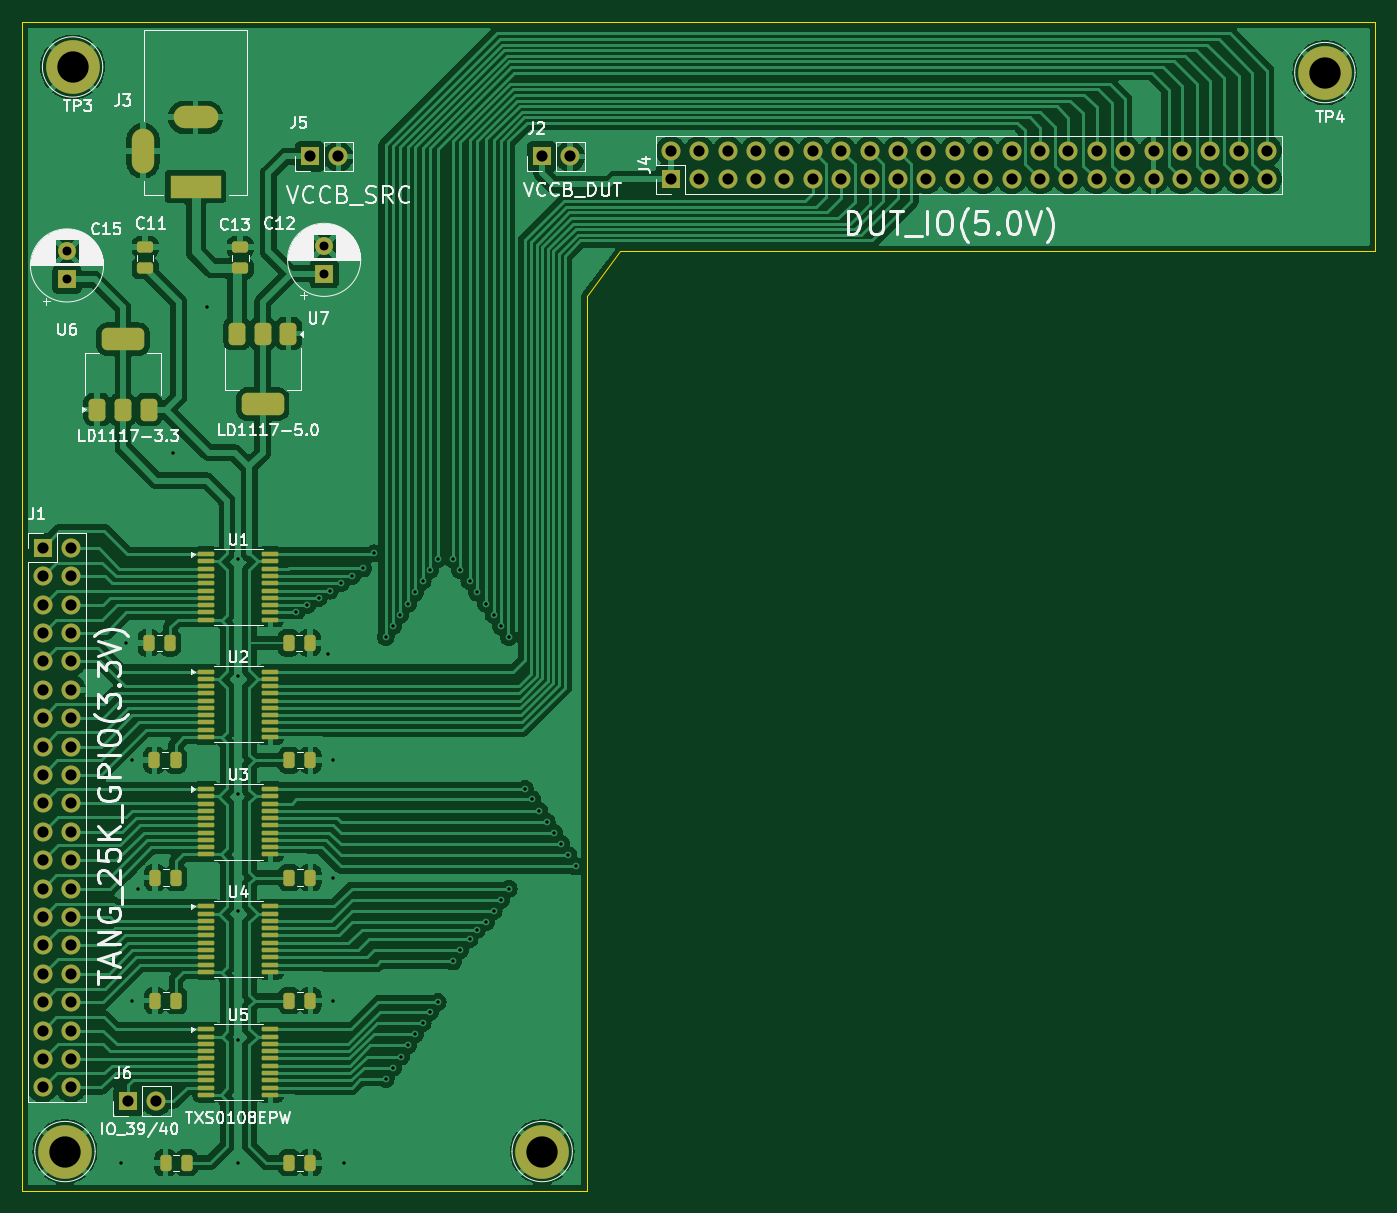
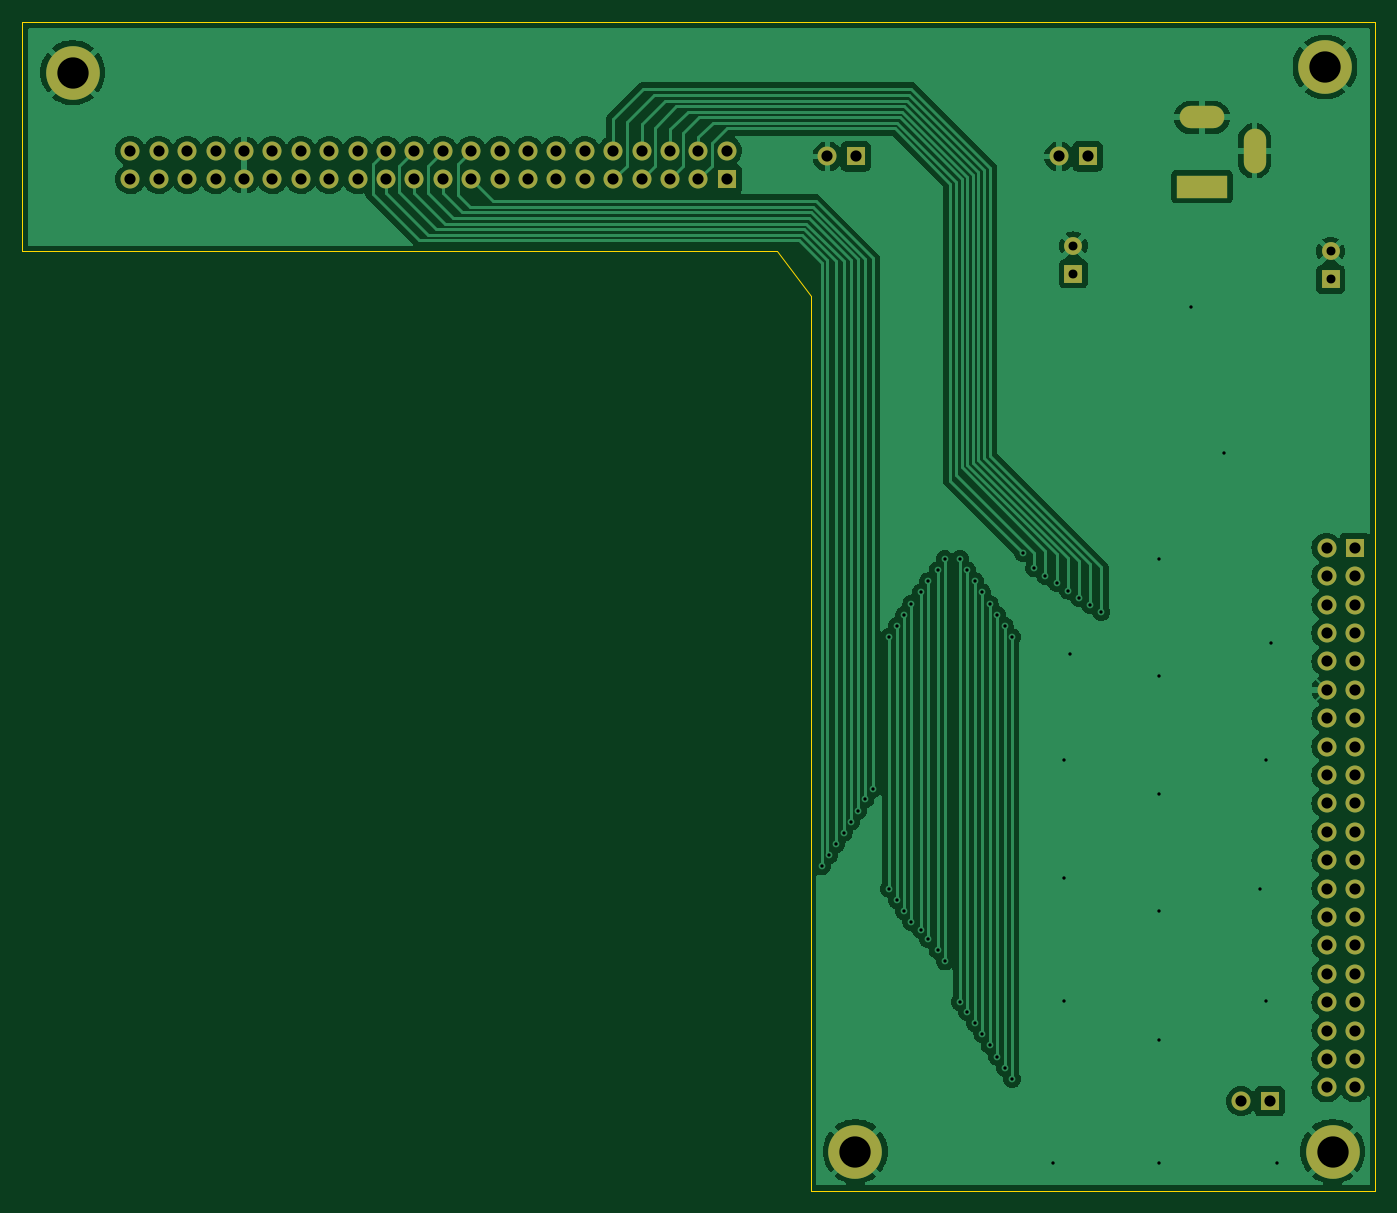
Circuit board: 11 layer files. Board 121.0 x 104.5 mm.
- bottom_copper: Gender_TANG25K_IO_LevelShift-B_Cu.gbr (99816 bytes)
- bottom_mask: Gender_TANG25K_IO_LevelShift-B_Mask.gbr (3552 bytes)
- paste: Gender_TANG25K_IO_LevelShift-B_Paste.gbr (515 bytes)
- bottom_silk: Gender_TANG25K_IO_LevelShift-B_Silkscreen.gbr (516 bytes)
- outline: Gender_TANG25K_IO_LevelShift-Edge_Cuts.gbr (897 bytes)
- top_copper: Gender_TANG25K_IO_LevelShift-F_Cu.gbr (201363 bytes)
- top_mask: Gender_TANG25K_IO_LevelShift-F_Mask.gbr (8666 bytes)
- paste: Gender_TANG25K_IO_LevelShift-F_Paste.gbr (5619 bytes)
- top_silk: Gender_TANG25K_IO_LevelShift-F_Silkscreen.gbr (78255 bytes)
- drill: Gender_TANG25K_IO_LevelShift-NPTH.drl (309 bytes)
- drill: Gender_TANG25K_IO_LevelShift-PTH.drl (3189 bytes)

=== bottom_copper: Gender_TANG25K_IO_LevelShift-B_Cu.gbr (99816 bytes, source omitted) ===
=== bottom_mask: Gender_TANG25K_IO_LevelShift-B_Mask.gbr ===
%TF.GenerationSoftware,KiCad,Pcbnew,8.0.3-8.0.3-0~ubuntu20.04.1*%
%TF.CreationDate,2024-07-01T18:26:47+09:00*%
%TF.ProjectId,Gender_TANG25K_IO_LevelShift,47656e64-6572-45f5-9441-4e4732354b5f,rev?*%
%TF.SameCoordinates,Original*%
%TF.FileFunction,Soldermask,Bot*%
%TF.FilePolarity,Negative*%
%FSLAX46Y46*%
G04 Gerber Fmt 4.6, Leading zero omitted, Abs format (unit mm)*
G04 Created by KiCad (PCBNEW 8.0.3-8.0.3-0~ubuntu20.04.1) date 2024-07-01 18:26:47*
%MOMM*%
%LPD*%
G01*
G04 APERTURE LIST*
%ADD10R,1.700000X1.700000*%
%ADD11O,1.700000X1.700000*%
%ADD12C,4.800000*%
%ADD13R,1.600000X1.600000*%
%ADD14C,1.600000*%
%ADD15R,4.500000X2.000000*%
%ADD16O,4.000000X2.000000*%
%ADD17O,2.000000X4.000000*%
G04 APERTURE END LIST*
D10*
%TO.C,J6*%
X83460000Y-175500000D03*
D11*
X86000000Y-175500000D03*
%TD*%
D12*
%TO.C,TP4*%
X190500000Y-83500000D03*
%TD*%
%TO.C,TP3*%
X78500000Y-83000000D03*
%TD*%
D11*
%TO.C,J2*%
X123000000Y-91000000D03*
D10*
X120460000Y-91000000D03*
%TD*%
%TO.C,J5*%
X99725000Y-91000000D03*
D11*
X102265000Y-91000000D03*
%TD*%
D12*
%TO.C,TP1*%
X77820000Y-180000000D03*
%TD*%
D13*
%TO.C,C12*%
X101000000Y-101500000D03*
D14*
X101000000Y-99000000D03*
%TD*%
D10*
%TO.C,J1*%
X75820000Y-126000000D03*
D11*
X78360000Y-126000000D03*
X75820000Y-128540000D03*
X78360000Y-128540000D03*
X75820000Y-131080000D03*
X78360000Y-131080000D03*
X75820000Y-133620000D03*
X78360000Y-133620000D03*
X75820000Y-136160000D03*
X78360000Y-136160000D03*
X75820000Y-138700000D03*
X78360000Y-138700000D03*
X75820000Y-141240000D03*
X78360000Y-141240000D03*
X75820000Y-143780000D03*
X78360000Y-143780000D03*
X75820000Y-146320000D03*
X78360000Y-146320000D03*
X75820000Y-148860000D03*
X78360000Y-148860000D03*
X75820000Y-151400000D03*
X78360000Y-151400000D03*
X75820000Y-153940000D03*
X78360000Y-153940000D03*
X75820000Y-156480000D03*
X78360000Y-156480000D03*
X75820000Y-159020000D03*
X78360000Y-159020000D03*
X75820000Y-161560000D03*
X78360000Y-161560000D03*
X75820000Y-164100000D03*
X78360000Y-164100000D03*
X75820000Y-166640000D03*
X78360000Y-166640000D03*
X75820000Y-169180000D03*
X78360000Y-169180000D03*
X75820000Y-171720000D03*
X78360000Y-171720000D03*
X75820000Y-174260000D03*
X78360000Y-174260000D03*
%TD*%
D12*
%TO.C,TP2*%
X120500000Y-180000000D03*
%TD*%
D13*
%TO.C,C15*%
X78000000Y-102000000D03*
D14*
X78000000Y-99500000D03*
%TD*%
D15*
%TO.C,J3*%
X89500000Y-93700000D03*
D16*
X89500000Y-87500000D03*
D17*
X84800000Y-90500000D03*
%TD*%
D10*
%TO.C,J4*%
X132000000Y-93040000D03*
D11*
X132000000Y-90500000D03*
X134540000Y-93040000D03*
X134540000Y-90500000D03*
X137080000Y-93040000D03*
X137080000Y-90500000D03*
X139620000Y-93040000D03*
X139620000Y-90500000D03*
X142160000Y-93040000D03*
X142160000Y-90500000D03*
X144700000Y-93040000D03*
X144700000Y-90500000D03*
X147240000Y-93040000D03*
X147240000Y-90500000D03*
X149780000Y-93040000D03*
X149780000Y-90500000D03*
X152320000Y-93040000D03*
X152320000Y-90500000D03*
X154860000Y-93040000D03*
X154860000Y-90500000D03*
X157400000Y-93040000D03*
X157400000Y-90500000D03*
X159940000Y-93040000D03*
X159940000Y-90500000D03*
X162480000Y-93040000D03*
X162480000Y-90500000D03*
X165020000Y-93040000D03*
X165020000Y-90500000D03*
X167560000Y-93040000D03*
X167560000Y-90500000D03*
X170100000Y-93040000D03*
X170100000Y-90500000D03*
X172640000Y-93040000D03*
X172640000Y-90500000D03*
X175180000Y-93040000D03*
X175180000Y-90500000D03*
X177720000Y-93040000D03*
X177720000Y-90500000D03*
X180260000Y-93040000D03*
X180260000Y-90500000D03*
X182800000Y-93040000D03*
X182800000Y-90500000D03*
X185340000Y-93040000D03*
X185340000Y-90500000D03*
%TD*%
M02*

=== paste: Gender_TANG25K_IO_LevelShift-B_Paste.gbr ===
%TF.GenerationSoftware,KiCad,Pcbnew,8.0.3-8.0.3-0~ubuntu20.04.1*%
%TF.CreationDate,2024-07-01T18:26:47+09:00*%
%TF.ProjectId,Gender_TANG25K_IO_LevelShift,47656e64-6572-45f5-9441-4e4732354b5f,rev?*%
%TF.SameCoordinates,Original*%
%TF.FileFunction,Paste,Bot*%
%TF.FilePolarity,Positive*%
%FSLAX46Y46*%
G04 Gerber Fmt 4.6, Leading zero omitted, Abs format (unit mm)*
G04 Created by KiCad (PCBNEW 8.0.3-8.0.3-0~ubuntu20.04.1) date 2024-07-01 18:26:47*
%MOMM*%
%LPD*%
G01*
G04 APERTURE LIST*
G04 APERTURE END LIST*
M02*

=== bottom_silk: Gender_TANG25K_IO_LevelShift-B_Silkscreen.gbr ===
%TF.GenerationSoftware,KiCad,Pcbnew,8.0.3-8.0.3-0~ubuntu20.04.1*%
%TF.CreationDate,2024-07-01T18:26:47+09:00*%
%TF.ProjectId,Gender_TANG25K_IO_LevelShift,47656e64-6572-45f5-9441-4e4732354b5f,rev?*%
%TF.SameCoordinates,Original*%
%TF.FileFunction,Legend,Bot*%
%TF.FilePolarity,Positive*%
%FSLAX46Y46*%
G04 Gerber Fmt 4.6, Leading zero omitted, Abs format (unit mm)*
G04 Created by KiCad (PCBNEW 8.0.3-8.0.3-0~ubuntu20.04.1) date 2024-07-01 18:26:47*
%MOMM*%
%LPD*%
G01*
G04 APERTURE LIST*
G04 APERTURE END LIST*
M02*

=== outline: Gender_TANG25K_IO_LevelShift-Edge_Cuts.gbr ===
%TF.GenerationSoftware,KiCad,Pcbnew,8.0.3-8.0.3-0~ubuntu20.04.1*%
%TF.CreationDate,2024-07-01T18:26:47+09:00*%
%TF.ProjectId,Gender_TANG25K_IO_LevelShift,47656e64-6572-45f5-9441-4e4732354b5f,rev?*%
%TF.SameCoordinates,Original*%
%TF.FileFunction,Profile,NP*%
%FSLAX46Y46*%
G04 Gerber Fmt 4.6, Leading zero omitted, Abs format (unit mm)*
G04 Created by KiCad (PCBNEW 8.0.3-8.0.3-0~ubuntu20.04.1) date 2024-07-01 18:26:47*
%MOMM*%
%LPD*%
G01*
G04 APERTURE LIST*
%TA.AperFunction,Profile*%
%ADD10C,0.050000*%
%TD*%
G04 APERTURE END LIST*
D10*
X74000000Y-79000000D02*
X74000000Y-183500000D01*
X195000000Y-79000000D02*
X74000000Y-79000000D01*
X195000000Y-99500000D02*
X195000000Y-79000000D01*
X127500000Y-99500000D02*
X195000000Y-99500000D01*
X124500000Y-103500000D02*
X127500000Y-99500000D01*
X124500000Y-183500000D02*
X124500000Y-103500000D01*
X74000000Y-183500000D02*
X124500000Y-183500000D01*
M02*

=== top_copper: Gender_TANG25K_IO_LevelShift-F_Cu.gbr (201363 bytes, source omitted) ===
=== top_mask: Gender_TANG25K_IO_LevelShift-F_Mask.gbr (8666 bytes, source omitted) ===
=== paste: Gender_TANG25K_IO_LevelShift-F_Paste.gbr ===
%TF.GenerationSoftware,KiCad,Pcbnew,8.0.3-8.0.3-0~ubuntu20.04.1*%
%TF.CreationDate,2024-07-01T18:26:47+09:00*%
%TF.ProjectId,Gender_TANG25K_IO_LevelShift,47656e64-6572-45f5-9441-4e4732354b5f,rev?*%
%TF.SameCoordinates,Original*%
%TF.FileFunction,Paste,Top*%
%TF.FilePolarity,Positive*%
%FSLAX46Y46*%
G04 Gerber Fmt 4.6, Leading zero omitted, Abs format (unit mm)*
G04 Created by KiCad (PCBNEW 8.0.3-8.0.3-0~ubuntu20.04.1) date 2024-07-01 18:26:47*
%MOMM*%
%LPD*%
G01*
G04 APERTURE LIST*
G04 Aperture macros list*
%AMRoundRect*
0 Rectangle with rounded corners*
0 $1 Rounding radius*
0 $2 $3 $4 $5 $6 $7 $8 $9 X,Y pos of 4 corners*
0 Add a 4 corners polygon primitive as box body*
4,1,4,$2,$3,$4,$5,$6,$7,$8,$9,$2,$3,0*
0 Add four circle primitives for the rounded corners*
1,1,$1+$1,$2,$3*
1,1,$1+$1,$4,$5*
1,1,$1+$1,$6,$7*
1,1,$1+$1,$8,$9*
0 Add four rect primitives between the rounded corners*
20,1,$1+$1,$2,$3,$4,$5,0*
20,1,$1+$1,$4,$5,$6,$7,0*
20,1,$1+$1,$6,$7,$8,$9,0*
20,1,$1+$1,$8,$9,$2,$3,0*%
G04 Aperture macros list end*
%ADD10RoundRect,0.375000X-0.375000X0.625000X-0.375000X-0.625000X0.375000X-0.625000X0.375000X0.625000X0*%
%ADD11RoundRect,0.500000X-1.400000X0.500000X-1.400000X-0.500000X1.400000X-0.500000X1.400000X0.500000X0*%
%ADD12RoundRect,0.250000X0.475000X-0.250000X0.475000X0.250000X-0.475000X0.250000X-0.475000X-0.250000X0*%
%ADD13RoundRect,0.100000X-0.637500X-0.100000X0.637500X-0.100000X0.637500X0.100000X-0.637500X0.100000X0*%
%ADD14RoundRect,0.250000X0.250000X0.475000X-0.250000X0.475000X-0.250000X-0.475000X0.250000X-0.475000X0*%
%ADD15RoundRect,0.375000X0.375000X-0.625000X0.375000X0.625000X-0.375000X0.625000X-0.375000X-0.625000X0*%
%ADD16RoundRect,0.500000X1.400000X-0.500000X1.400000X0.500000X-1.400000X0.500000X-1.400000X-0.500000X0*%
%ADD17RoundRect,0.250000X-0.250000X-0.475000X0.250000X-0.475000X0.250000X0.475000X-0.250000X0.475000X0*%
G04 APERTURE END LIST*
D10*
%TO.C,U7*%
X97800000Y-106850000D03*
X95500000Y-106850000D03*
D11*
X95500000Y-113150000D03*
D10*
X93200000Y-106850000D03*
%TD*%
D12*
%TO.C,C11*%
X85000000Y-101000000D03*
X85000000Y-99100000D03*
%TD*%
D13*
%TO.C,U1*%
X90457500Y-126575000D03*
X90457500Y-127225000D03*
X90457500Y-127875000D03*
X90457500Y-128525000D03*
X90457500Y-129175000D03*
X90457500Y-129825000D03*
X90457500Y-130475000D03*
X90457500Y-131125000D03*
X90457500Y-131775000D03*
X90457500Y-132425000D03*
X96182500Y-132425000D03*
X96182500Y-131775000D03*
X96182500Y-131125000D03*
X96182500Y-130475000D03*
X96182500Y-129825000D03*
X96182500Y-129175000D03*
X96182500Y-128525000D03*
X96182500Y-127875000D03*
X96182500Y-127225000D03*
X96182500Y-126575000D03*
%TD*%
D14*
%TO.C,C5*%
X87770000Y-155500000D03*
X85870000Y-155500000D03*
%TD*%
%TO.C,C9*%
X88720000Y-181000000D03*
X86820000Y-181000000D03*
%TD*%
D15*
%TO.C,U6*%
X80700000Y-113650000D03*
X83000000Y-113650000D03*
D16*
X83000000Y-107350000D03*
D15*
X85300000Y-113650000D03*
%TD*%
D13*
%TO.C,U5*%
X90457500Y-169075000D03*
X90457500Y-169725000D03*
X90457500Y-170375000D03*
X90457500Y-171025000D03*
X90457500Y-171675000D03*
X90457500Y-172325000D03*
X90457500Y-172975000D03*
X90457500Y-173625000D03*
X90457500Y-174275000D03*
X90457500Y-174925000D03*
X96182500Y-174925000D03*
X96182500Y-174275000D03*
X96182500Y-173625000D03*
X96182500Y-172975000D03*
X96182500Y-172325000D03*
X96182500Y-171675000D03*
X96182500Y-171025000D03*
X96182500Y-170375000D03*
X96182500Y-169725000D03*
X96182500Y-169075000D03*
%TD*%
D17*
%TO.C,C8*%
X97870000Y-166500000D03*
X99770000Y-166500000D03*
%TD*%
D14*
%TO.C,C3*%
X87720000Y-145000000D03*
X85820000Y-145000000D03*
%TD*%
D12*
%TO.C,C13*%
X93500000Y-101000000D03*
X93500000Y-99100000D03*
%TD*%
D17*
%TO.C,C6*%
X97870000Y-155500000D03*
X99770000Y-155500000D03*
%TD*%
%TO.C,C4*%
X97870000Y-145000000D03*
X99770000Y-145000000D03*
%TD*%
D14*
%TO.C,C7*%
X87770000Y-166500000D03*
X85870000Y-166500000D03*
%TD*%
D13*
%TO.C,U2*%
X90457500Y-137075000D03*
X90457500Y-137725000D03*
X90457500Y-138375000D03*
X90457500Y-139025000D03*
X90457500Y-139675000D03*
X90457500Y-140325000D03*
X90457500Y-140975000D03*
X90457500Y-141625000D03*
X90457500Y-142275000D03*
X90457500Y-142925000D03*
X96182500Y-142925000D03*
X96182500Y-142275000D03*
X96182500Y-141625000D03*
X96182500Y-140975000D03*
X96182500Y-140325000D03*
X96182500Y-139675000D03*
X96182500Y-139025000D03*
X96182500Y-138375000D03*
X96182500Y-137725000D03*
X96182500Y-137075000D03*
%TD*%
%TO.C,U3*%
X90457500Y-147575000D03*
X90457500Y-148225000D03*
X90457500Y-148875000D03*
X90457500Y-149525000D03*
X90457500Y-150175000D03*
X90457500Y-150825000D03*
X90457500Y-151475000D03*
X90457500Y-152125000D03*
X90457500Y-152775000D03*
X90457500Y-153425000D03*
X96182500Y-153425000D03*
X96182500Y-152775000D03*
X96182500Y-152125000D03*
X96182500Y-151475000D03*
X96182500Y-150825000D03*
X96182500Y-150175000D03*
X96182500Y-149525000D03*
X96182500Y-148875000D03*
X96182500Y-148225000D03*
X96182500Y-147575000D03*
%TD*%
D17*
%TO.C,C10*%
X97870000Y-181000000D03*
X99770000Y-181000000D03*
%TD*%
%TO.C,C2*%
X97820000Y-134500000D03*
X99720000Y-134500000D03*
%TD*%
D13*
%TO.C,U4*%
X90457500Y-158075000D03*
X90457500Y-158725000D03*
X90457500Y-159375000D03*
X90457500Y-160025000D03*
X90457500Y-160675000D03*
X90457500Y-161325000D03*
X90457500Y-161975000D03*
X90457500Y-162625000D03*
X90457500Y-163275000D03*
X90457500Y-163925000D03*
X96182500Y-163925000D03*
X96182500Y-163275000D03*
X96182500Y-162625000D03*
X96182500Y-161975000D03*
X96182500Y-161325000D03*
X96182500Y-160675000D03*
X96182500Y-160025000D03*
X96182500Y-159375000D03*
X96182500Y-158725000D03*
X96182500Y-158075000D03*
%TD*%
D14*
%TO.C,C1*%
X87220000Y-134500000D03*
X85320000Y-134500000D03*
%TD*%
M02*

=== top_silk: Gender_TANG25K_IO_LevelShift-F_Silkscreen.gbr (78255 bytes, source omitted) ===
=== drill: Gender_TANG25K_IO_LevelShift-NPTH.drl ===
M48
; DRILL file {KiCad 8.0.3-8.0.3-0~ubuntu20.04.1} date 2024-07-01T18:25:35+0900
; FORMAT={-:-/ absolute / inch / decimal}
; #@! TF.CreationDate,2024-07-01T18:25:35+09:00
; #@! TF.GenerationSoftware,Kicad,Pcbnew,8.0.3-8.0.3-0~ubuntu20.04.1
; #@! TF.FileFunction,NonPlated,1,2,NPTH
FMAT,2
INCH
%
G90
G05
M30

=== drill: Gender_TANG25K_IO_LevelShift-PTH.drl ===
M48
; DRILL file {KiCad 8.0.3-8.0.3-0~ubuntu20.04.1} date 2024-07-01T18:25:35+0900
; FORMAT={-:-/ absolute / inch / decimal}
; #@! TF.CreationDate,2024-07-01T18:25:35+09:00
; #@! TF.GenerationSoftware,Kicad,Pcbnew,8.0.3-8.0.3-0~ubuntu20.04.1
; #@! TF.FileFunction,Plated,1,2,PTH
FMAT,2
INCH
; #@! TA.AperFunction,Plated,PTH,ViaDrill
T1C0.0118
; #@! TA.AperFunction,Plated,PTH,ComponentDrill
T2C0.0315
; #@! TA.AperFunction,Plated,PTH,ComponentDrill
T3C0.0394
; #@! TA.AperFunction,Plated,PTH,ComponentDrill
T4C0.1102
%
G90
G05
T1
X3.2606Y-7.126
X3.2803Y-5.2953
X3.3Y-5.7087
X3.3Y-6.5551
X3.3197Y-6.1614
X3.4449Y-4.626
X3.563Y-4.1142
X3.674Y-5.0
X3.674Y-5.4134
X3.674Y-5.8268
X3.674Y-6.2402
X3.674Y-6.6929
X3.674Y-7.126
X3.878Y-5.188
X3.9173Y-5.1624
X3.9567Y-5.1368
X3.989Y-5.3346
X3.9961Y-5.1112
X4.0087Y-5.7087
X4.0087Y-6.122
X4.0087Y-6.5551
X4.0354Y-5.0856
X4.048Y-7.126
X4.0748Y-5.0591
X4.1142Y-5.0335
X4.1535Y-4.9803
X4.1929Y-5.2756
X4.1929Y-6.8307
X4.2185Y-5.2362
X4.2185Y-6.7913
X4.2441Y-5.1969
X4.2461Y-6.752
X4.2717Y-5.1575
X4.2717Y-6.7126
X4.2972Y-5.1181
X4.2972Y-6.6732
X4.3228Y-5.0787
X4.3228Y-6.6339
X4.3504Y-5.0394
X4.3504Y-6.5945
X4.376Y-5.0
X4.376Y-6.561
X4.4291Y-5.0
X4.4291Y-6.4173
X4.4547Y-5.0394
X4.4547Y-6.378
X4.4882Y-5.0787
X4.4882Y-6.3386
X4.5138Y-5.1181
X4.5138Y-6.3051
X4.5472Y-5.1575
X4.5472Y-6.2795
X4.5728Y-5.1969
X4.5728Y-6.2402
X4.5984Y-5.2362
X4.5984Y-6.2008
X4.626Y-5.2756
X4.626Y-6.1614
X4.6831Y-5.81
X4.7087Y-5.8465
X4.7343Y-5.8868
X4.7598Y-5.9252
X4.7854Y-5.9646
X4.811Y-6.0039
X4.8366Y-6.0433
X4.8622Y-6.0827
T2
X3.0709Y-3.9173
X3.0709Y-4.0157
X3.9764Y-3.8976
X3.9764Y-3.9961
T3
X2.985Y-4.9606
X2.985Y-5.0606
X2.985Y-5.1606
X2.985Y-5.2606
X2.985Y-5.3606
X2.985Y-5.4606
X2.985Y-5.5606
X2.985Y-5.6606
X2.985Y-5.7606
X2.985Y-5.8606
X2.985Y-5.9606
X2.985Y-6.0606
X2.985Y-6.1606
X2.985Y-6.2606
X2.985Y-6.3606
X2.985Y-6.4606
X2.985Y-6.5606
X2.985Y-6.6606
X2.985Y-6.7606
X2.985Y-6.8606
X3.085Y-4.9606
X3.085Y-5.0606
X3.085Y-5.1606
X3.085Y-5.2606
X3.085Y-5.3606
X3.085Y-5.4606
X3.085Y-5.5606
X3.085Y-5.6606
X3.085Y-5.7606
X3.085Y-5.8606
X3.085Y-5.9606
X3.085Y-6.0606
X3.085Y-6.1606
X3.085Y-6.2606
X3.085Y-6.3606
X3.085Y-6.4606
X3.085Y-6.5606
X3.085Y-6.6606
X3.085Y-6.7606
X3.085Y-6.8606
X3.2858Y-6.9094
X3.3858Y-6.9094
X3.9262Y-3.5827
X4.0262Y-3.5827
X4.7425Y-3.5827
X4.8425Y-3.5827
X5.1969Y-3.563
X5.1969Y-3.663
X5.2969Y-3.563
X5.2969Y-3.663
X5.3969Y-3.563
X5.3969Y-3.663
X5.4969Y-3.563
X5.4969Y-3.663
X5.5969Y-3.563
X5.5969Y-3.663
X5.6969Y-3.563
X5.6969Y-3.663
X5.7969Y-3.563
X5.7969Y-3.663
X5.8969Y-3.563
X5.8969Y-3.663
X5.9969Y-3.563
X5.9969Y-3.663
X6.0969Y-3.563
X6.0969Y-3.663
X6.1969Y-3.563
X6.1969Y-3.663
X6.2969Y-3.563
X6.2969Y-3.663
X6.3969Y-3.563
X6.3969Y-3.663
X6.4969Y-3.563
X6.4969Y-3.663
X6.5969Y-3.563
X6.5969Y-3.663
X6.6969Y-3.563
X6.6969Y-3.663
X6.7969Y-3.563
X6.7969Y-3.663
X6.8969Y-3.563
X6.8969Y-3.663
X6.9969Y-3.563
X6.9969Y-3.663
X7.0969Y-3.563
X7.0969Y-3.663
X7.1969Y-3.563
X7.1969Y-3.663
X7.2969Y-3.563
X7.2969Y-3.663
T4
X3.0638Y-7.0866
X3.0906Y-3.2677
X4.7441Y-7.0866
X7.5Y-3.2874
T3
G00X3.3386Y-3.5236
M15
G01X3.3386Y-3.6024
M16
G05
G00X3.563Y-3.4449
M15
G01X3.4843Y-3.4449
M16
G05
G00X3.5728Y-3.689
M15
G01X3.4744Y-3.689
M16
G05
M30

